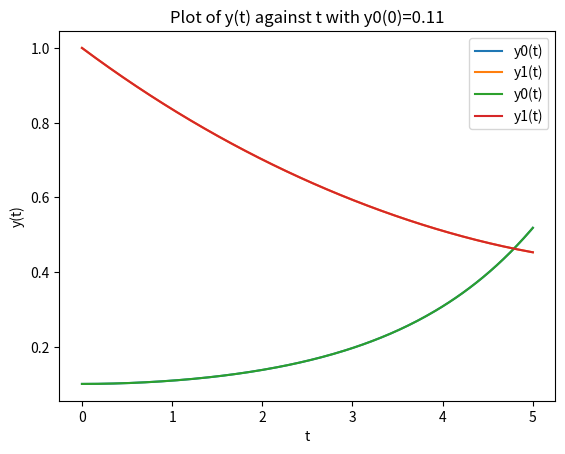

Source code (Python):
import numpy as np
import matplotlib.pyplot as plt
from scipy.integrate import odeint

def system(y,t,a,b): #predator-prey
    y0,y1 = y;
    dydt = [a*(y0-y0*y1),b*(-y1+y0*y1)];
    return dydt;
    
if __name__ == "__main__":
    a = 1;
    b = 0.2;
    y_initial = [0.1,1.0]; #initial condition y0 and y1
    t = np.linspace(0,5,200); # 0-5 , 200 patition
    sol = odeint(system,y_initial ,t,args=(a,b));
    
    #Graph of y0 and y1 against t
    #Initial Condition y0=0.1
    plt.plot(t,sol[:,0],label='y0(t)');
    plt.plot(t,sol[:,1],label='y1(t)');
    plt.title('Plot of y(t) against t with y0(0)=0.10');
    plt.xlabel('t');
    plt.ylabel('y(t)');
    plt.legend(loc='best');
    plt.grid();
    plt.show();

######################################
    #Graph of y0 and y1 against t
    #Initial condition y0=0.11
    y_initial_2 = [0.11, 1.0]
    sol_2 = odeint(system,y_initial ,t,args=(a,b));
    plt.plot(t,sol[:,0],label='y0(t)');
    plt.plot(t,sol[:,1],label='y1(t)');
    plt.title('Plot of y(t) against t with y0(0)=0.11');
    plt.xlabel('t');
    plt.ylabel('y(t)');
    plt.legend(loc='best');
    plt.grid();
    plt.show();
    